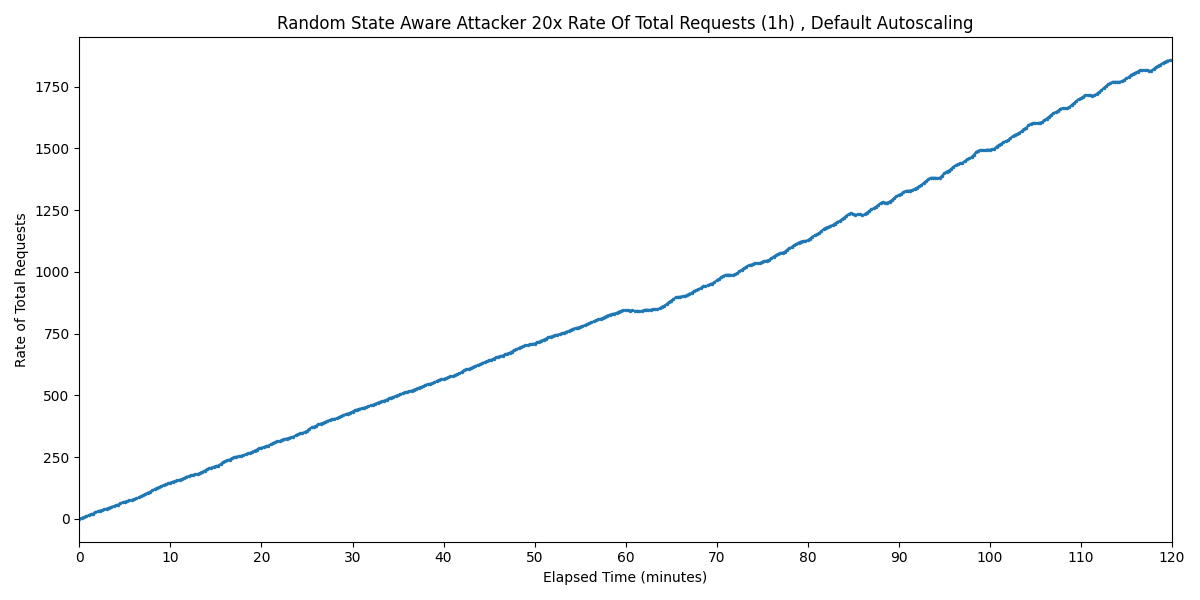

Data behind this chart, as committed beside it:
Timestamp, Rate of Total Requests
2025-03-25 15:18:53.252, 0
2025-03-25 15:19:08.252, 3.682
2025-03-25 15:19:23.252, 7.03
2025-03-25 15:19:38.252, 10.71
2025-03-25 15:19:53.252, 14.15
2025-03-25 15:20:08.252, 19.08
2025-03-25 15:20:23.252, 20.62
2025-03-25 15:20:38.252, 27.44
2025-03-25 15:20:53.252, 29.85
2025-03-25 15:21:08.252, 32.98
2025-03-25 15:21:23.252, 35.25
2025-03-25 15:21:38.252, 38.55
2025-03-25 15:21:53.252, 41.62
2025-03-25 15:22:08.252, 44.67
2025-03-25 15:22:23.252, 47.66
2025-03-25 15:22:38.252, 50.98
2025-03-25 15:22:53.252, 54.25
2025-03-25 15:23:08.252, 57.48
2025-03-25 15:23:23.252, 62.02
2025-03-25 15:23:38.252, 66.69
2025-03-25 15:23:53.252, 69.27
2025-03-25 15:24:08.252, 71.39
2025-03-25 15:24:23.252, 74.85
2025-03-25 15:24:38.252, 76.63
2025-03-25 15:24:53.252, 79.54
2025-03-25 15:25:08.252, 82.63
2025-03-25 15:25:23.252, 86.28
2025-03-25 15:25:38.252, 91.15
2025-03-25 15:25:53.252, 95.4
2025-03-25 15:26:08.252, 100.4
2025-03-25 15:26:23.252, 106
2025-03-25 15:26:38.252, 109.3
2025-03-25 15:26:53.252, 114.8
2025-03-25 15:27:08.252, 120.5
2025-03-25 15:27:23.252, 125.1
2025-03-25 15:27:38.252, 127.3
2025-03-25 15:27:53.252, 132.5
2025-03-25 15:28:08.252, 136.7
2025-03-25 15:28:23.252, 139.7
2025-03-25 15:28:38.252, 143.2
2025-03-25 15:28:53.252, 146.8
2025-03-25 15:29:08.252, 150.3
2025-03-25 15:29:23.252, 153.1
2025-03-25 15:29:38.252, 155.2
2025-03-25 15:29:53.252, 158.2
2025-03-25 15:30:08.252, 160.6
2025-03-25 15:30:23.252, 165
2025-03-25 15:30:38.252, 170.1
2025-03-25 15:30:53.252, 172.8
2025-03-25 15:31:08.252, 175.5
2025-03-25 15:31:23.252, 178
2025-03-25 15:31:38.252, 180.2
2025-03-25 15:31:53.252, 181.6
2025-03-25 15:32:08.252, 186.1
2025-03-25 15:32:23.252, 190.5
2025-03-25 15:32:38.252, 194.6
2025-03-25 15:32:53.252, 200
2025-03-25 15:33:08.252, 203.7
2025-03-25 15:33:23.252, 207.7
2025-03-25 15:33:38.252, 210.7
... 421 more rows
